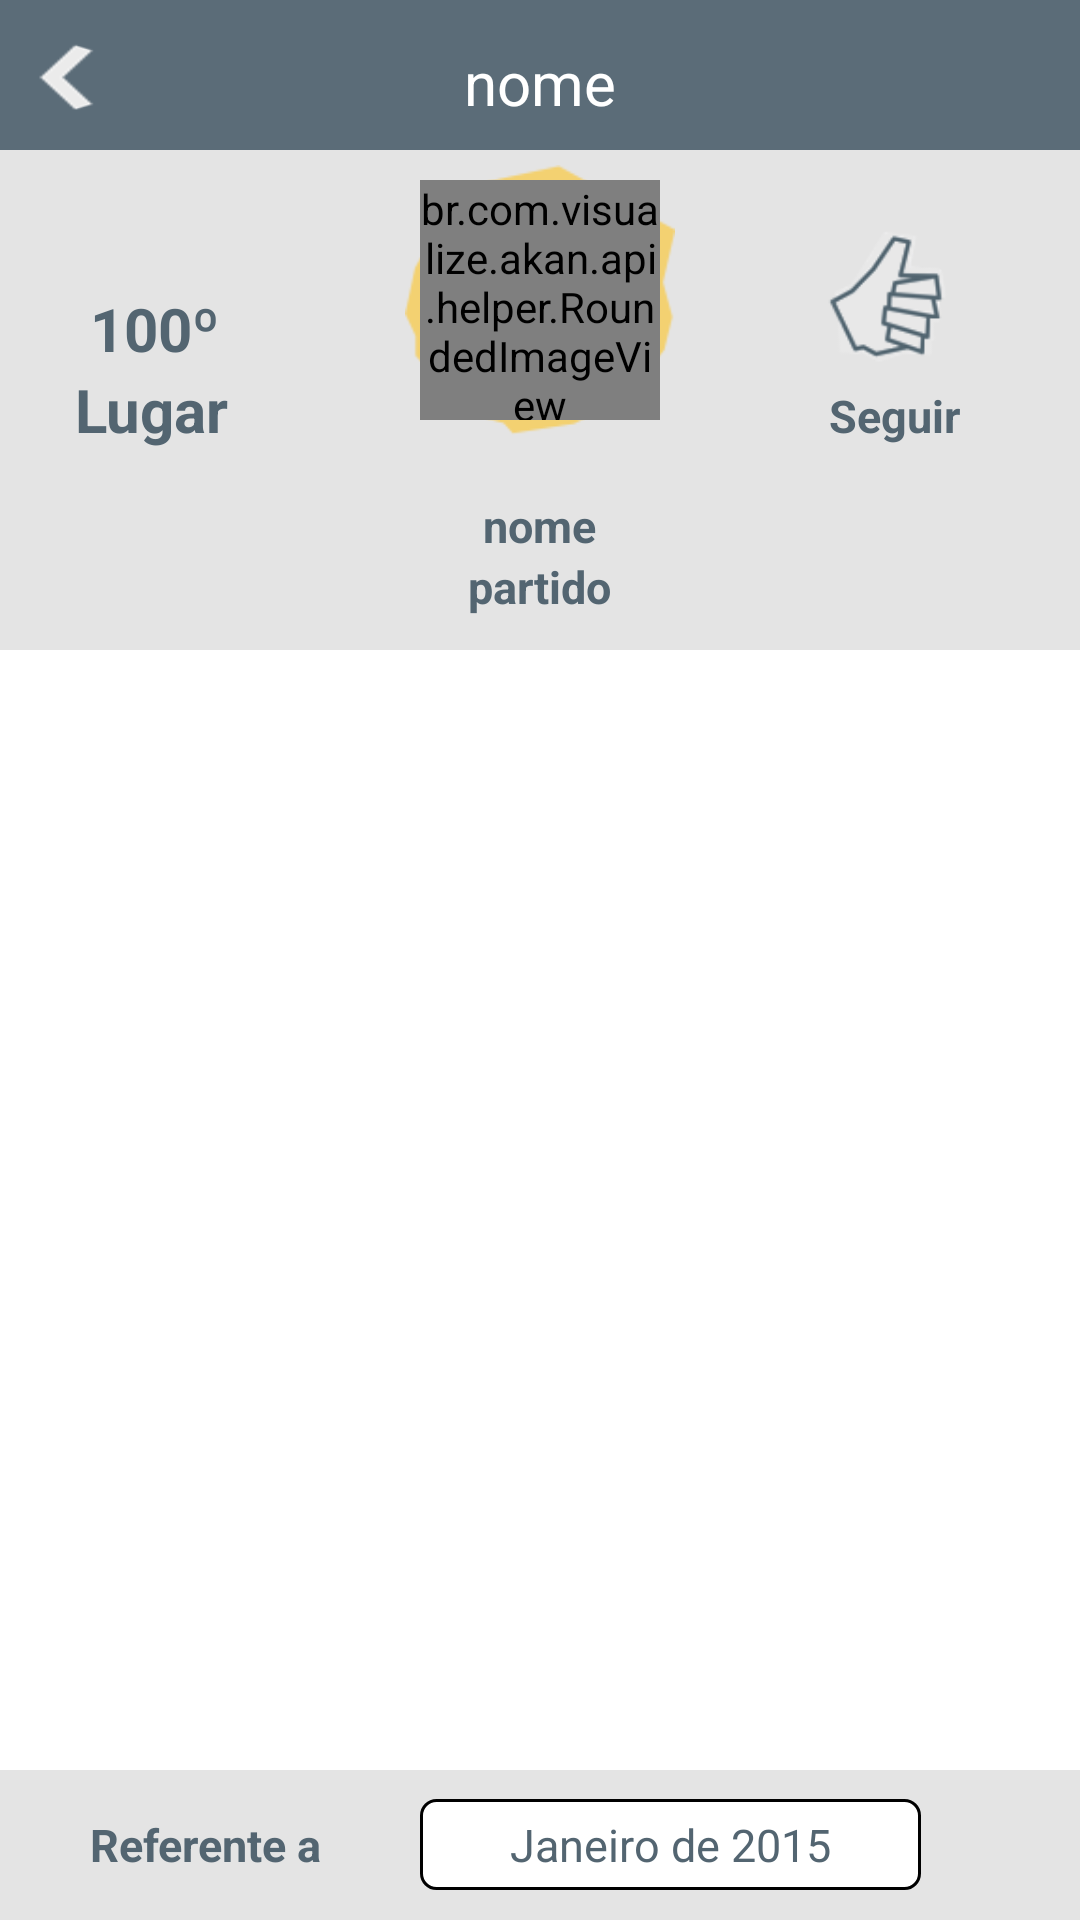

Write the Android layout XML for this screen, with the resource values it uses.
<!-- AndroidManifest.xml: application theme CustomActionBarTheme -->
<!-- res/layout/description_screen_activity.xml -->
<?xml version="1.0" encoding="UTF-8"?>


<RelativeLayout xmlns:android="http://schemas.android.com/apk/res/android"
    android:layout_width="match_parent"
    android:layout_height="match_parent" >     
      
    <RelativeLayout
        android:id="@+id/topbar_description"
        android:layout_width="fill_parent"
        android:layout_height="50dp"
        android:layout_alignParentTop="true"
        android:background="#5B6C78" >
        
        <TextView
            android:id="@+id/topbar_congressman"
            android:layout_width="wrap_content"
            android:maxWidth="230dp"
            android:layout_height="22dp"
            android:layout_centerVertical="true"
            android:layout_centerHorizontal="true"
            android:text="@string/congressman_name"
            android:textColor="#ffffff"
            android:textSize="20sp" /> 
           
        <ImageButton 
            android:id="@+id/topbar_back_button"
            android:background="@drawable/back_button_topbar"
            android:layout_width="25dp"
            android:layout_height="25dp"
            android:layout_centerVertical="true"
            android:layout_marginStart="10dp"
            android:layout_marginLeft="10dp"
            android:contentDescription="@string/image_description_default"
            android:onClick="backToList" />
        
	</RelativeLayout>
	 
  	<RelativeLayout
        android:id="@+id/layout_crongressman_datas"
        android:layout_width="fill_parent"
        android:layout_height="wrap_content"
        android:background="@drawable/background_congressman_data"
        android:layout_below="@+id/topbar_description"
        android:orientation="horizontal" >

        <ImageView
            android:id="@+id/layout_style_photo"
            android:layout_margin="5dp"
            android:layout_width="90dp"
            android:layout_height="90dp"
            android:layout_centerHorizontal="true"
            android:scaleType="fitXY"
            android:src="@drawable/background_photo"
            android:contentDescription="@string/layout_style_photo" />
 
        <br.com.visualize.akan.api.helper.RoundedImageView
            android:layout_margin="10dp"
            android:id="@+id/description_congressman_photo"
            android:layout_width="80dp"
            android:layout_height="80dp"
            android:layout_centerHorizontal="true"
            android:scaleType="fitXY"
            android:src="@drawable/default_photo" />

        <TextView
            android:id="@+id/description_txt_congressman_name"
            android:layout_width="wrap_content"
            android:layout_height="wrap_content"
            android:layout_below="@+id/description_congressman_photo"
            android:layout_centerHorizontal="true"
            android:layout_marginTop="15dp"
            android:text="@string/congressman_name"
            android:textColor="#536571"
            android:textStyle="bold"
            android:textSize="15sp" />

        <TextView
            android:id="@+id/description_txt_congressman_party"
            android:layout_width="wrap_content"
            android:layout_height="wrap_content"
            android:layout_below="@+id/description_txt_congressman_name"
            android:layout_centerHorizontal="true"
            android:text="@string/congressman_party"
            android:textColor="#536571"
            android:textStyle="bold"
            android:textSize="15sp" />
        
        <TextView
            android:id="@+id/description_txt_ordinary_symbol"
            android:layout_width="wrap_content"
            android:layout_height="wrap_content"
            android:layout_alignBaseline="@+id/description_txt_ranking_position"
            android:layout_alignBottom="@+id/description_txt_ranking_position"
            android:layout_toEndOf="@+id/description_txt_ranking_position"
            android:layout_toRightOf="@+id/description_txt_ranking_position"
            android:text="@string/ordinary_symbol"
            android:textColor="#536571"
            android:textStyle="bold"
            android:textSize="20sp" />

        <TextView
            android:id="@+id/description_txt_place"
            android:layout_width="wrap_content"
            android:layout_height="wrap_content"
            android:layout_above="@+id/description_txt_congressman_name"
            android:layout_marginStart="25dp"
            android:layout_marginLeft="25dp"
            android:text="@string/place"
            android:textColor="#536571"
            android:textStyle="bold"
            android:textSize="20sp" />

        <TextView
            android:id="@+id/description_txt_ranking_position"
            android:layout_width="wrap_content"
            android:layout_height="wrap_content"
            android:layout_above="@+id/description_txt_place"
            android:text="@string/ranking_position"
            android:layout_marginStart="30dp"
            android:layout_marginLeft="30dp"
            android:textColor="#536571"
            android:textStyle="bold"
            android:textSize="20sp" />

        <Button
            android:id="@+id/description_btn_follow"
            android:layout_width="50dp"
            android:layout_height="50dp"
            android:layout_above="@+id/description_txt_place"
            android:layout_alignParentEnd="true"
            android:layout_alignParentRight="true"
            android:layout_marginEnd="40dp"
            android:layout_marginRight="40dp"
            android:onClick="onFollowedCongressman"
            android:background="@drawable/followed_button"/>

        <TextView
            android:id="@+id/description_txt_follow"
            android:layout_width="wrap_content"
            android:layout_height="wrap_content"
            android:layout_alignBaseline="@+id/description_txt_place"
            android:layout_alignBottom="@+id/description_txt_place"
            android:layout_alignEnd="@+id/description_btn_follow"
            android:layout_alignRight="@+id/description_btn_follow"
            android:text="@string/follow"
            android:textColor="#536571"
            android:textSize="15sp"
            android:textStyle="bold" />

    </RelativeLayout>
    
    <GridView
		    android:id="@+id/quota_gridview"
		    android:layout_width="match_parent"
		    android:layout_height="fill_parent"
		    android:layout_marginBottom="50dp"
		    android:columnWidth="130dp"
		    android:layout_below="@+id/layout_crongressman_datas"
		    android:numColumns="auto_fit"
		    android:verticalSpacing="10dp"
		    android:stretchMode="spacingWidthUniform"
		    android:gravity="center"
		    android:background="@color/white"
		/>

    <RelativeLayout
        android:id="@+id/footer"
        android:layout_width="match_parent"
        android:layout_height="50dp"
        android:layout_alignParentBottom="true"
        android:layout_alignParentLeft="true"
        android:background="#E4E4E4" >

        <TextView
            android:id="@+id/textView1"
            android:layout_width="wrap_content"
            android:layout_height="wrap_content"
            android:layout_alignParentLeft="true"
            android:layout_centerVertical="true"
            android:layout_marginLeft="30dp"
            android:text="Referente a"
            android:textColor="#536571"
            android:textSize="15sp"
            android:textStyle="bold" />

        <TextView
            android:id="@+id/reference_month"
            android:layout_width="wrap_content"
            android:layout_height="wrap_content"
            android:layout_marginLeft="140dp"
            android:layout_centerVertical="true"
            android:textColor="#536571"
            android:text="Janeiro de 2015"
            android:gravity="center"
            android:background="@layout/border"
            android:clickable="true"
            android:textSize="15sp"
            android:onClick="showDatePickerDialog" />      

    </RelativeLayout>
  
</RelativeLayout>
<!-- res/layout/border.xml (included above) -->
<?xml version="1.0" encoding="utf-8"?>
<shape xmlns:android="http://schemas.android.com/apk/res/android" 
    android:thickness="0dp" android:shape="rectangle">
<solid android:color="#ffffff"/>
<stroke android:width="1dp"
       android:color="#000"
       /> 

<corners android:radius="5dp"    
     />

<padding
       android:top="5dp"   
       android:right="30dp"
       android:bottom="5dp"
       android:left="30dp"/>


</shape>
<!-- resources referenced by this layout -->
<resources>
  <color name="white">#FFFFFF</color>
  <!-- drawable back_button_topbar (drawable-hdpi) -->
  <?xml version="1.0" encoding="utf-8"?>
  <selector xmlns:android="http://schemas.android.com/apk/res/android"> 
     
       <item android:state_pressed="true"
             android:drawable="@drawable/back_arrow_pressed" /> 
       <item android:state_focused="true"
             android:drawable="@drawable/back_arrow_pressed" /> 
       <item android:drawable="@drawable/back_arrow" />    
      
      
   </selector>
  <!-- drawable background_congressman_data: png bitmap (drawable-hdpi, 976 bytes) -->
  <!-- drawable background_photo: png bitmap (drawable-hdpi, 2431 bytes) -->
  <!-- drawable default_photo: png bitmap (drawable-hdpi, 6134 bytes) -->
  <!-- drawable followed_button (drawable-hdpi) -->
  <?xml version="1.0" encoding="utf-8"?>
  <selector xmlns:android="http://schemas.android.com/apk/res/android" >
      <item android:state_pressed="true"
             android:drawable="@drawable/following" /> 
       <item android:state_focused="true"
             android:drawable="@drawable/following" /> 
       <item android:drawable="@drawable/not_following" />    
  
  </selector>
  <string name="congressman_name">nome</string>
  <string name="congressman_party">partido</string>
  <string name="follow">Seguir</string>
  <string name="image_description_default">""</string>
  <string name="layout_style_photo">imagem de fundo</string>
  <string name="ordinary_symbol">º</string>
  <string name="place">Lugar</string>
  <string name="ranking_position">100</string>
  <style name="CustomActionBarTheme" parent="@android:style/Theme.Holo.Light">
         <item name="android:actionBarStyle">@style/CustomActionBar</item>
         <item name="android:icon">@drawable/logo</item>
  </style>
  <!-- drawable back_arrow_pressed: png bitmap (drawable-hdpi, 3815 bytes) -->
  <!-- drawable back_arrow: png bitmap (drawable-hdpi, 4037 bytes) -->
  <!-- drawable following: png bitmap (drawable-hdpi, 9295 bytes) -->
  <!-- drawable not_following: png bitmap (drawable-hdpi, 8087 bytes) -->
  <style name="CustomActionBar" parent="@android:style/Widget.Holo.Light.ActionBar">
          
      <item name="android:background">#5C6C78</item>
      
      </style>
  <!-- drawable logo: png bitmap (drawable-hdpi, 10992 bytes) -->
</resources>
